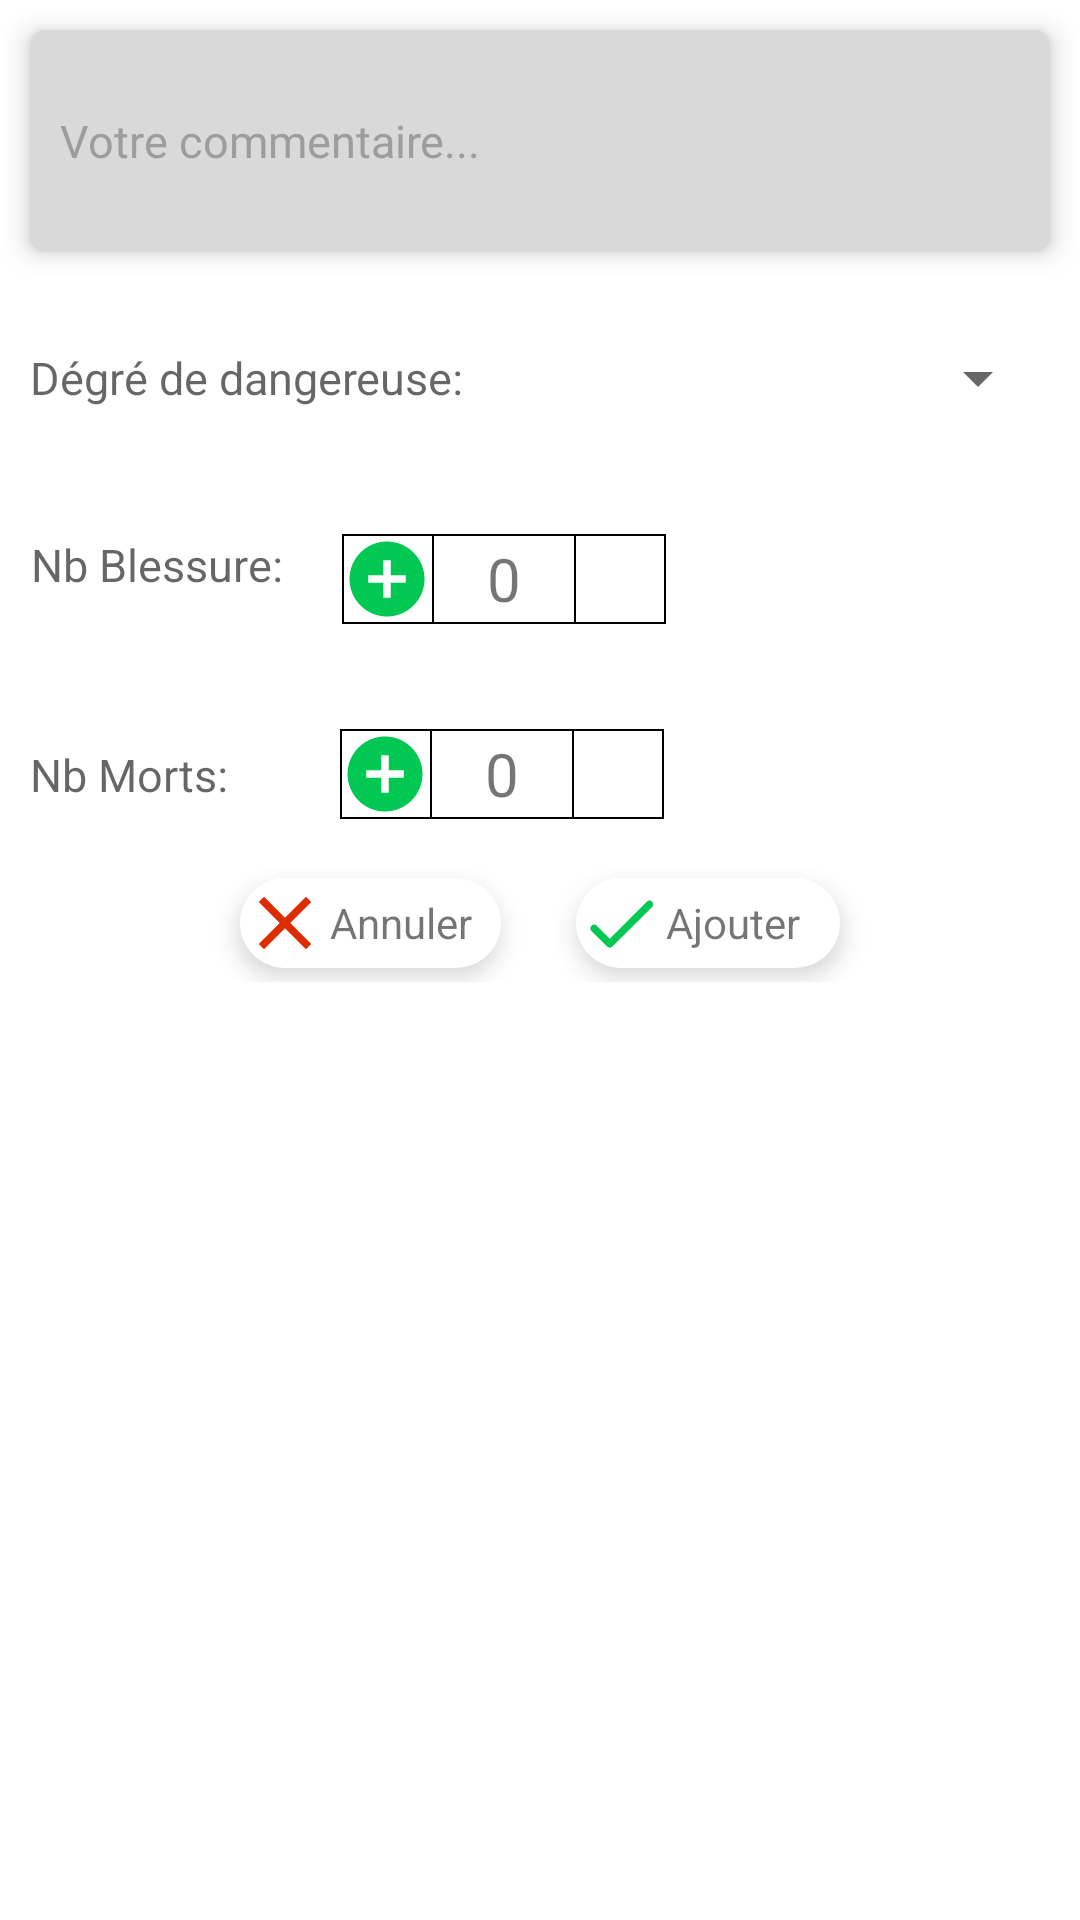

Here is an Android app screen rendered from its layout file. Give the layout XML and the strings, colors and styles it references.
<!-- AndroidManifest.xml: application theme AppTheme -->
<!-- res/layout/popup_bottom.xml -->
<?xml version="1.0" encoding="utf-8"?>
<LinearLayout xmlns:android="http://schemas.android.com/apk/res/android"
    xmlns:app="http://schemas.android.com/apk/res-auto"
    xmlns:tools="http://schemas.android.com/tools"
    android:layout_width="match_parent"
    android:layout_height="wrap_content"
    android:background="@drawable/popup_backg"
    android:orientation="vertical">

    <EditText
        android:id="@+id/commentaire"
        android:layout_width="match_parent"
        android:layout_height="74dp"
        android:layout_margin="10dp"
        android:layout_marginStart="15dp"
        android:background="@drawable/edit_round"
        android:elevation="5dp"
        android:hint="@string/votre_commentaire"
        android:inputType="textMultiLine"
        android:padding="10dp"
        android:textColor="#000000"
        android:textColorHint="#9E9C9C"
        android:textSize="15sp" />

    <LinearLayout
        android:layout_width="match_parent"
        android:layout_height="wrap_content"
        android:layout_gravity="center"
        android:layout_margin="10dp"
        android:orientation="horizontal">

        <TextView
            android:id="@+id/degre"
            android:layout_width="wrap_content"
            android:layout_height="match_parent"
            android:gravity="center"
            android:text="Dégré de dangereuse: "
            android:textAppearance="?android:attr/textAppearanceMedium"
            android:textSize="15sp" />

        <Spinner
            android:id="@+id/spinnerD"
            android:layout_width="match_parent"
            android:layout_height="44dp"
            android:layout_gravity="left"
            app:smsp_floatingLabelColor="#1976D2"
            app:smsp_floatingLabelText="Floating Label Text"
            app:smsp_hint="Hint Text"
            app:smsp_hintColor="#388E3C"
            app:smsp_itemColor="#512DA8"
            app:smsp_itemListColor="#7C4DFF"
            app:smsp_itemListHintBackgroundColor="#808080"
            app:smsp_itemListHintColor="#FFFFFF"
            app:smsp_multilineError="false"
            app:smsp_selectedItemListColor="#FF5252" />

    </LinearLayout>

    <LinearLayout
        android:layout_width="match_parent"
        android:layout_height="wrap_content"
        android:layout_gravity="center"
        android:layout_margin="10dp"
        android:orientation="horizontal">


        <TextView
            android:id="@+id/blessure"
            android:layout_width="wrap_content"
            android:layout_height="wrap_content"
            android:layout_marginTop="10dp"
            android:layout_marginRight="10dp"
            android:layout_marginBottom="10dp"
            android:gravity="center"
            android:text="Nb Blessure:"
            android:textAppearance="?android:attr/textAppearanceMedium"
            android:textSize="15sp" />

        <LinearLayout
            android:layout_width="wrap_content"
            android:layout_height="wrap_content"
            android:layout_gravity="center"
            android:layout_margin="10dp"
            android:background="@drawable/cadre1"
            android:orientation="horizontal">

            <ImageView
                android:id="@+id/addBlessure"
                android:layout_width="30dp"
                android:layout_height="30dp"
                android:layout_gravity="center"
                android:background="@drawable/ic_baseline_add_circle_24" />

            <TextView
                android:id="@+id/text_nbblessure"
                android:layout_width="48dp"
                android:layout_height="30dp"
                android:layout_gravity="center"
                android:gravity="center"
                android:inputType="number"
                android:background="@drawable/cadre1"
                android:text="0"
                android:textSize="20sp"
                tools:ignore="TextViewEdits" />

            <Button
                android:id="@+id/moinsBlessure"
                android:layout_width="30dp"
                android:layout_height="30dp"
                android:layout_gravity="center"
                android:background="@drawable/ic_baseline_remove_circle_24" />
        </LinearLayout>
    </LinearLayout>

    <LinearLayout
        android:layout_width="match_parent"
        android:layout_height="wrap_content"
        android:layout_gravity="center"
        android:layout_margin="10dp"
        android:orientation="horizontal">

        <TextView
            android:id="@+id/morts"
            android:layout_width="wrap_content"
            android:layout_height="wrap_content"
            android:layout_marginTop="10dp"
            android:layout_marginRight="10dp"
            android:layout_marginBottom="10dp"
            android:gravity="center"
            android:text="Nb Morts:"
            android:textAppearance="?android:attr/textAppearanceMedium"
            android:textSize="15sp" />

        <LinearLayout
            android:layout_width="wrap_content"
            android:layout_height="wrap_content"
            android:layout_gravity="center"
            android:layout_marginLeft="27dp"
            android:background="@drawable/cadre1"
            android:orientation="horizontal">

            <ImageView
                android:id="@+id/addMorts"
                android:layout_width="30dp"
                android:layout_height="30dp"
                android:layout_gravity="center"
                android:background="@drawable/ic_baseline_add_circle_24" />

            <TextView
                android:id="@+id/text_morts"
                android:layout_width="48dp"
                android:layout_height="30dp"
                android:layout_gravity="center"
                android:gravity="center"
                android:background="@drawable/cadre1"
                android:text="0"
                android:textSize="20sp" />

            <Button
                android:id="@+id/moinsMorts"
                android:layout_width="30dp"
                android:layout_height="30dp"
                android:layout_gravity="center"
                android:background="@drawable/ic_baseline_remove_circle_24" />
        </LinearLayout>
    </LinearLayout>

    <LinearLayout
        android:layout_width="match_parent"
        android:layout_height="39dp"
        android:layout_marginBottom="10dp"
        android:gravity="center"
        android:orientation="horizontal">

        <LinearLayout
            android:id="@+id/annul"
            android:layout_width="87dp"
            android:layout_height="wrap_content"
            android:layout_marginRight="25dp"
            android:background="@drawable/bachground_cadre_white"
            android:elevation="5dp"
            android:orientation="horizontal">

            <ImageView
                android:layout_width="30dp"
                android:layout_height="30dp"
                android:layout_gravity="center"
                android:src="@drawable/ic_baseline_close_24" />

            <TextView
                android:layout_width="wrap_content"
                android:layout_height="wrap_content"
                android:layout_gravity="center"
                android:text="Annuler" />
        </LinearLayout>

        <LinearLayout
            android:id="@+id/addacc"
            android:layout_width="88dp"
            android:layout_height="wrap_content"
            android:background="@drawable/bachground_cadre_white"
            android:elevation="5dp"
            android:orientation="horizontal">

            <ImageView
                android:layout_width="30dp"
                android:layout_height="30dp"
                android:layout_gravity="center"
                android:background="@drawable/ic_round_check_24" />

            <TextView
                android:layout_width="wrap_content"
                android:layout_height="wrap_content"
                android:layout_gravity="center"
                android:text="Ajouter" />
        </LinearLayout>
    </LinearLayout>

</LinearLayout>
<!-- resources referenced by this layout -->
<resources>
  <!-- drawable bachground_cadre_white (drawable) -->
  <shape xmlns:android="http://schemas.android.com/apk/res/android"
      android:shape="rectangle">
  
      <corners
          android:bottomLeftRadius="15dp"
          android:bottomRightRadius="15dp"
          android:topLeftRadius="15dp"
          android:topRightRadius="15dp"/>
      <gradient
          android:angle="90"
          android:endColor="@color/white"
          android:startColor="@color/white"/>
  
  </shape>
  <!-- drawable cadre1 (drawable) -->
  <shape xmlns:android="http://schemas.android.com/apk/res/android"
      android:shape="rectangle">
  
      <stroke android:width="0.7dp" android:color="#000000" />
  
  
  
  </shape>
  <!-- drawable edit_round (drawable-v24) -->
  <?xml version="1.0" encoding="utf-8"?>
  <shape
      xmlns:android="http://schemas.android.com/apk/res/android"
      android:shape="rectangle">
  
  
  
      <corners
          android:radius="5dp"
         />
      
  
  
      
      <solid android:color="#DAD9D9" />
  
  </shape>
  <!-- drawable ic_baseline_add_circle_24 (drawable) -->
  <vector xmlns:android="http://schemas.android.com/apk/res/android"
      android:width="24dp"
      android:height="24dp"
      android:viewportWidth="24"
      android:viewportHeight="24"
      android:tint="#00C853">
    <path
        android:fillColor="@android:color/white"
        android:pathData="M12,2C6.48,2 2,6.48 2,12s4.48,10 10,10 10,-4.48 10,-10S17.52,2 12,2zM17,13h-4v4h-2v-4L7,13v-2h4L11,7h2v4h4v2z"/>
  </vector>
  <!-- drawable ic_baseline_close_24 (drawable) -->
  <vector xmlns:android="http://schemas.android.com/apk/res/android"
      android:width="24dp"
      android:height="24dp"
      android:viewportWidth="24"
      android:viewportHeight="24"
      android:tint="#DD2C00">
    <path
        android:fillColor="@android:color/white"
        android:pathData="M19,6.41L17.59,5 12,10.59 6.41,5 5,6.41 10.59,12 5,17.59 6.41,19 12,13.41 17.59,19 19,17.59 13.41,12z"/>
  </vector>
  <!-- drawable ic_round_check_24 (drawable) -->
  <vector xmlns:android="http://schemas.android.com/apk/res/android"
      android:width="24dp"
      android:height="24dp"
      android:viewportWidth="24"
      android:viewportHeight="24"
      android:tint="#00C853">
    <path
        android:fillColor="@android:color/white"
        android:pathData="M9,16.17L5.53,12.7c-0.39,-0.39 -1.02,-0.39 -1.41,0 -0.39,0.39 -0.39,1.02 0,1.41l4.18,4.18c0.39,0.39 1.02,0.39 1.41,0L20.29,7.71c0.39,-0.39 0.39,-1.02 0,-1.41 -0.39,-0.39 -1.02,-0.39 -1.41,0L9,16.17z"/>
  </vector>
  <!-- drawable popup_backg (drawable) -->
  <shape xmlns:android="http://schemas.android.com/apk/res/android"
      android:shape="rectangle">
  
      <corners
          android:topLeftRadius="20dp"
          android:topRightRadius="20dp"
          />
  
      <gradient
          android:angle="135"
          android:startColor="#FFFFFF"
          android:endColor="#FFFFFF" />
  
  </shape>
  <string name="votre_commentaire">Votre commentaire...</string>
  <style name="AppTheme" parent="Theme.MaterialComponents.Light.NoActionBar">
          <item name="colorPrimary">#EA0A0A</item>
          <item name="colorPrimaryDark">#EA0A0A</item>
          <item name="colorAccent">#DD2C00</item>
  
      </style>
  <color name="white">#FFFFFFFF</color>
</resources>
